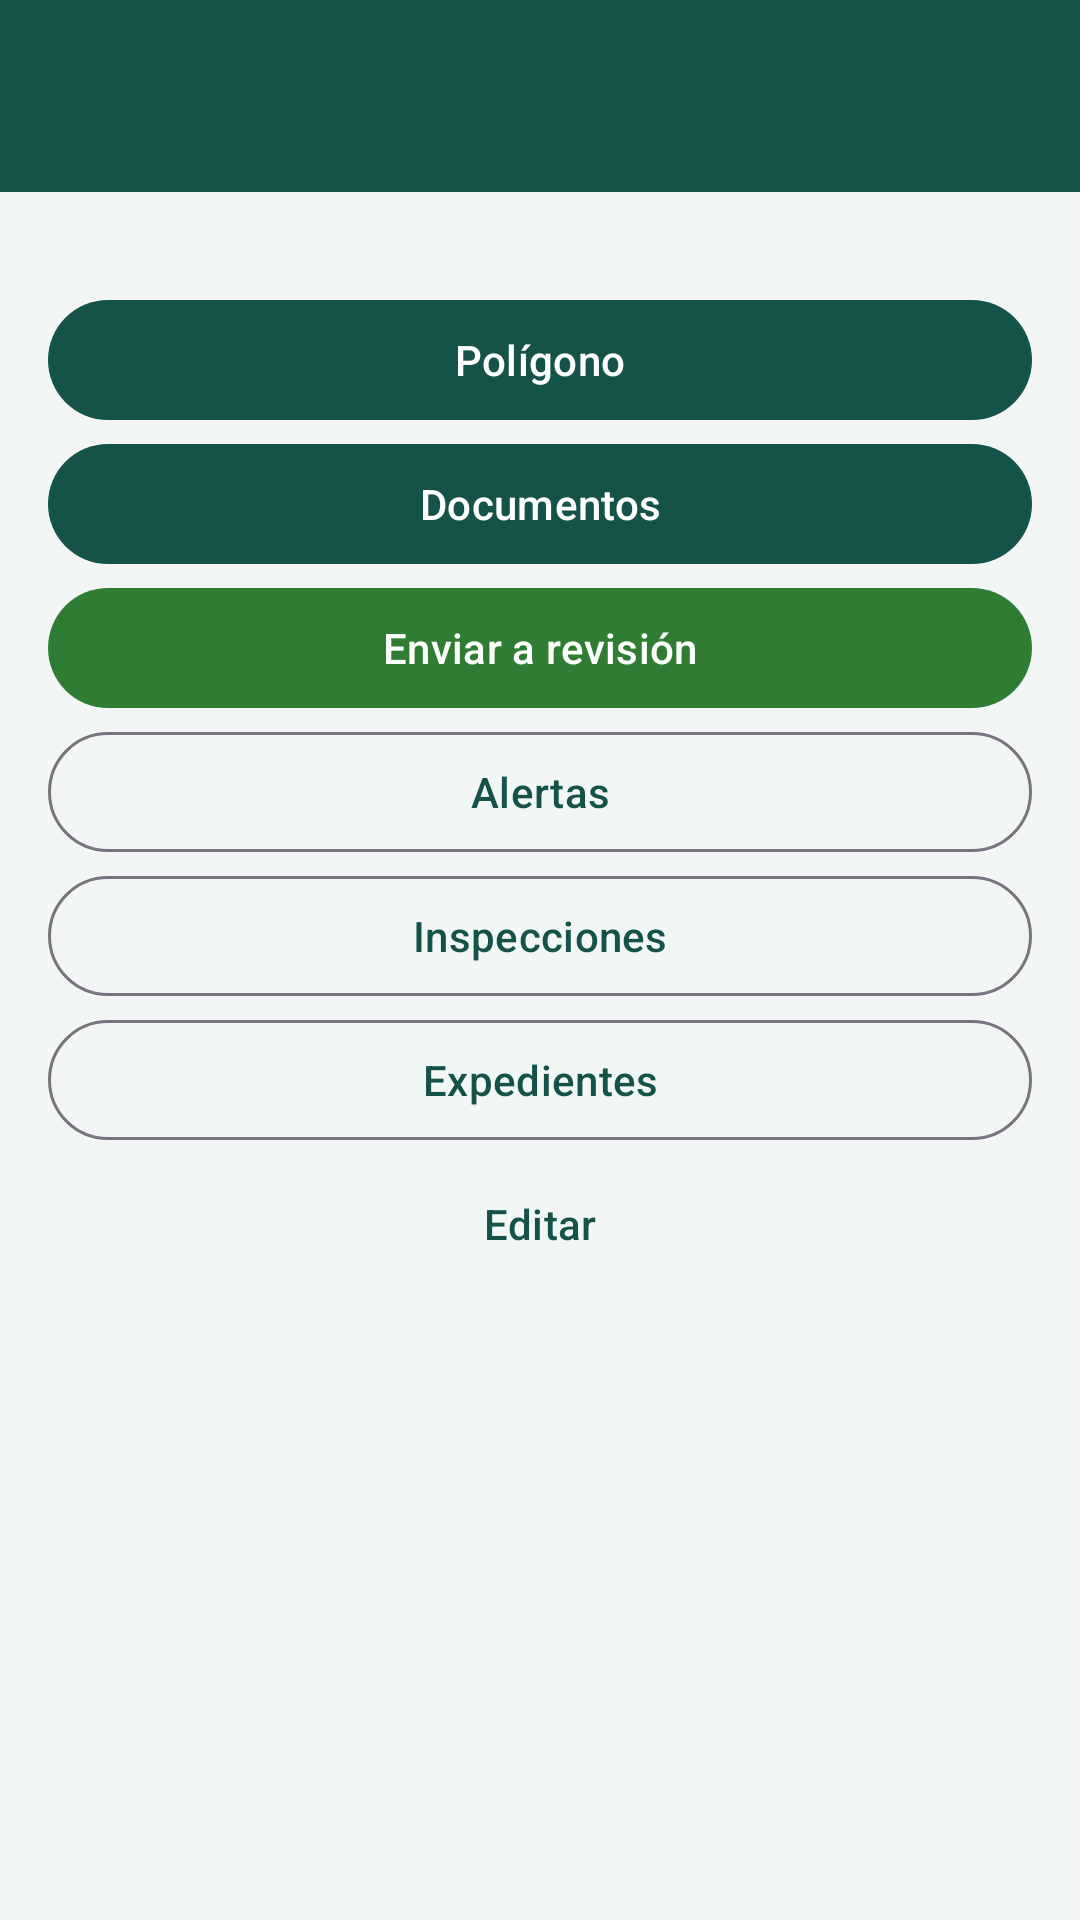

This screen was rendered from an Android layout file. Write that file and the resources it references.
<!-- AndroidManifest.xml: application theme Theme.Linde -->
<!-- res/layout/activity_predios_detalle.xml -->
<?xml version="1.0" encoding="utf-8"?>
<LinearLayout xmlns:android="http://schemas.android.com/apk/res/android"
    xmlns:app="http://schemas.android.com/apk/res-auto"
    android:id="@+id/predios_detalle_raiz"
    android:layout_width="match_parent"
    android:layout_height="match_parent"
    android:orientation="vertical">

    <com.google.android.material.appbar.MaterialToolbar
        android:id="@+id/predios_detalle_barra"
        style="@style/Linde.Toolbar"
        android:layout_width="match_parent"
        android:layout_height="?attr/actionBarSize" />

    <com.google.android.material.progressindicator.LinearProgressIndicator
        android:id="@+id/predios_detalle_progreso"
        android:layout_width="match_parent"
        android:layout_height="wrap_content"
        android:indeterminate="true"
        android:visibility="gone" />

    <ScrollView
        android:layout_width="match_parent"
        android:layout_height="0dp"
        android:layout_weight="1">

        <LinearLayout
            android:layout_width="match_parent"
            android:layout_height="wrap_content"
            android:orientation="vertical"
            android:padding="16dp">

            <TextView
                android:id="@+id/predios_detalle_error"
                android:layout_width="match_parent"
                android:layout_height="wrap_content"
                android:background="@color/linde_error_fondo"
                android:padding="12dp"
                android:textColor="@color/linde_error"
                android:visibility="gone" />

            <com.google.android.material.button.MaterialButton
                android:id="@+id/predios_detalle_btn_reintentar"
                style="@style/Widget.Material3.Button.OutlinedButton"
                android:layout_width="wrap_content"
                android:layout_height="wrap_content"
                android:layout_gravity="center_horizontal"
                android:text="@string/comun_reintentar"
                android:visibility="gone" />

            <com.google.android.material.card.MaterialCardView
                android:id="@+id/predios_detalle_contenido"
                style="@style/Widget.Material3.CardView.Outlined"
                android:layout_width="match_parent"
                android:layout_height="wrap_content"
                android:visibility="gone"
                app:cardBackgroundColor="@color/white">

                <LinearLayout
                    android:layout_width="match_parent"
                    android:layout_height="wrap_content"
                    android:orientation="vertical"
                    android:padding="16dp">

                    <LinearLayout
                        android:layout_width="match_parent"
                        android:layout_height="wrap_content"
                        android:gravity="center_vertical"
                        android:orientation="horizontal">

                        <TextView
                            android:id="@+id/predios_detalle_nombre"
                            android:layout_width="0dp"
                            android:layout_height="wrap_content"
                            android:layout_weight="1"
                            android:textColor="@color/linde_primario"
                            android:textSize="20sp"
                            android:textStyle="bold" />

                        <TextView
                            android:id="@+id/predios_detalle_estado"
                            android:layout_width="wrap_content"
                            android:layout_height="wrap_content"
                            android:background="@drawable/fondo_estado"
                            android:paddingStart="10dp"
                            android:paddingTop="3dp"
                            android:paddingEnd="10dp"
                            android:paddingBottom="3dp"
                            android:textColor="@color/white"
                            android:textSize="12sp"
                            android:textStyle="bold" />
                    </LinearLayout>

                    <TextView
                        android:id="@+id/predios_detalle_datos"
                        android:layout_width="match_parent"
                        android:layout_height="wrap_content"
                        android:layout_marginTop="8dp"
                        android:lineSpacingExtra="2dp"
                        android:textColor="@color/linde_texto"
                        android:textSize="14sp" />

                    <TextView
                        android:layout_width="match_parent"
                        android:layout_height="wrap_content"
                        android:layout_marginTop="12dp"
                        android:text="@string/predios_form_seccion_titulo"
                        android:textColor="@color/linde_primario"
                        android:textStyle="bold" />

                    <TextView
                        android:id="@+id/predios_detalle_titulo_inra"
                        android:layout_width="match_parent"
                        android:layout_height="wrap_content"
                        android:lineSpacingExtra="2dp"
                        android:textColor="@color/linde_texto"
                        android:textSize="14sp" />

                    <TextView
                        android:id="@+id/predios_detalle_poligono"
                        android:layout_width="match_parent"
                        android:layout_height="wrap_content"
                        android:layout_marginTop="12dp"
                        android:background="@color/linde_info_fondo"
                        android:padding="8dp"
                        android:textColor="@color/linde_texto"
                        android:textStyle="bold" />
                </LinearLayout>
            </com.google.android.material.card.MaterialCardView>

            
            <com.google.android.material.button.MaterialButton
                android:id="@+id/predios_detalle_btn_poligono"
                android:layout_width="match_parent"
                android:layout_height="wrap_content"
                android:layout_marginTop="16dp"
                android:text="@string/predios_detalle_poligono_btn" />

            <com.google.android.material.button.MaterialButton
                android:id="@+id/predios_detalle_btn_documentos"
                android:layout_width="match_parent"
                android:layout_height="wrap_content"
                android:text="@string/predios_detalle_documentos" />

            <com.google.android.material.button.MaterialButton
                android:id="@+id/predios_detalle_btn_envio"
                android:layout_width="match_parent"
                android:layout_height="wrap_content"
                android:text="@string/predios_detalle_envio"
                app:backgroundTint="@color/linde_accion" />

            <com.google.android.material.button.MaterialButton
                android:id="@+id/predios_detalle_btn_alertas"
                style="@style/Widget.Material3.Button.OutlinedButton"
                android:layout_width="match_parent"
                android:layout_height="wrap_content"
                android:text="@string/predios_detalle_alertas" />

            <com.google.android.material.button.MaterialButton
                android:id="@+id/predios_detalle_btn_inspecciones"
                style="@style/Widget.Material3.Button.OutlinedButton"
                android:layout_width="match_parent"
                android:layout_height="wrap_content"
                android:text="@string/predios_detalle_inspecciones" />

            <com.google.android.material.button.MaterialButton
                android:id="@+id/predios_detalle_btn_expedientes"
                style="@style/Widget.Material3.Button.OutlinedButton"
                android:layout_width="match_parent"
                android:layout_height="wrap_content"
                android:text="@string/predios_detalle_expedientes" />

            <com.google.android.material.button.MaterialButton
                android:id="@+id/predios_detalle_btn_editar"
                style="@style/Widget.Material3.Button.TextButton"
                android:layout_width="match_parent"
                android:layout_height="wrap_content"
                android:text="@string/predios_detalle_editar" />
        </LinearLayout>
    </ScrollView>
</LinearLayout>
<!-- resources referenced by this layout -->
<resources>
  <color name="linde_accion">#2E7D32</color>
  <color name="linde_error">#B3261E</color>
  <color name="linde_error_fondo">#FBE9E7</color>
  <color name="linde_info_fondo">#DCEEF5</color>
  <color name="linde_primario">#15524A</color>
  <color name="linde_texto">#163330</color>
  <color name="white">#FFFFFFFF</color>
  <!-- drawable fondo_estado (drawable) -->
  <?xml version="1.0" encoding="utf-8"?>
  <shape xmlns:android="http://schemas.android.com/apk/res/android"
      android:shape="rectangle">
      <corners android:radius="12dp" />
      <solid android:color="#FFFFFFFF" />
  </shape>
  <string name="comun_reintentar">Reintentar</string>
  <string name="predios_detalle_alertas">Alertas</string>
  <string name="predios_detalle_documentos">Documentos</string>
  <string name="predios_detalle_editar">Editar</string>
  <string name="predios_detalle_envio">Enviar a revisión</string>
  <string name="predios_detalle_expedientes">Expedientes</string>
  <string name="predios_detalle_inspecciones">Inspecciones</string>
  <string name="predios_detalle_poligono_btn">Polígono</string>
  <string name="predios_form_seccion_titulo">Título de propiedad (INRA)</string>
  <style name="Linde.Toolbar" parent="Widget.Material3.Toolbar">
          <item name="android:background">@color/linde_primario</item>
          <item name="titleTextColor">@color/white</item>
          <item name="navigationIconTint">@color/white</item>
      </style>
  <style name="Theme.Linde" parent="Base.Theme.Linde" />
  <style name="Base.Theme.Linde" parent="Theme.Material3.Light.NoActionBar">
          <item name="colorPrimary">@color/linde_primario</item>
          <item name="colorOnPrimary">@color/white</item>
          <item name="colorPrimaryContainer">@color/linde_info_fondo</item>
          <item name="colorOnPrimaryContainer">@color/linde_texto</item>
          <item name="colorSecondary">@color/linde_accion</item>
          <item name="colorOnSecondary">@color/white</item>
          <item name="colorTertiary">@color/linde_info</item>
          <item name="colorError">@color/linde_error</item>
          <item name="colorErrorContainer">@color/linde_error_fondo</item>
          <item name="android:colorBackground">@color/linde_fondo</item>
          <item name="colorSurface">@color/white</item>
          <item name="colorOnSurface">@color/linde_texto</item>
          <item name="colorOnBackground">@color/linde_texto</item>
          <item name="android:windowLightStatusBar">true</item>
      </style>
  <color name="linde_info">#2F8FB0</color>
  <color name="linde_fondo">#F2F7F6</color>
</resources>
